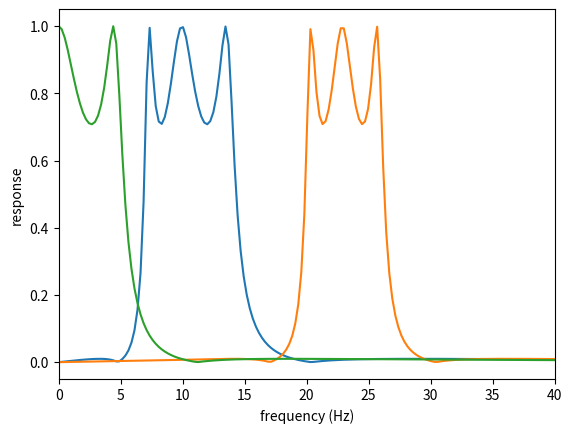

Reproduce this figure in Python.
#!/usr/bin/python
import numpy as np
from scipy import signal
from matplotlib import pyplot as plt

nyquest_freq = 250./2;

# 10-12 Hz 10th order elliptic bandpass filter, from
#x_filter = signal.iirdesign(
#    wp = [10.5/nyquest_freq, 11.5/nyquest_freq],
#    ws = [7./nyquest_freq, 17./nyquest_freq],
#    gstop=110, gpass=1, ftype='ellip'
#)
# 7-14 Hz butterworth filter, from
x_filter = signal.iirdesign(
    wp = [7./nyquest_freq, 14./nyquest_freq],
    ws = [4./nyquest_freq, 20./nyquest_freq],
    gstop=40, gpass=3, ftype='ellip'
)

# 21.5-24.5 Hz 12th order elliptic bandpass filter, from
# y_filter = signal.iirdesign(
#     wp = [22.0/nyquest_freq, 24.0/nyquest_freq],
#    ws = [18./nyquest_freq, 29./nyquest_freq],
#     gstop=105, gpass=1, ftype='ellip'
# )
y_filter = signal.iirdesign(
    wp = [20.0/nyquest_freq, 26.0/nyquest_freq],
    ws = [16./nyquest_freq, 32./nyquest_freq],
    gstop=40, gpass=3, ftype='ellip'
)

# 5 Hz 10th order elliptic lowpass filter, from
# smooth_filter = signal.iirdesign(
#    wp = 5./nyquest_freq,
#    ws= 7./nyquest_freq, gstop=100,
#    gpass=1, ftype='ellip'
# )
smooth_filter = signal.iirdesign(
    wp = 5./ nyquest_freq,
    ws = 10./ nyquest_freq, gstop=40,
    gpass=3, ftype='ellip'
)


fig = plt.figure()
for filter in [x_filter, y_filter, smooth_filter]:
    w,h = signal.freqz(*filter)
    plt.plot(w*(nyquest_freq/max(w)), np.abs(h))
    plt.xlim(0,40)
    plt.xlabel('frequency (Hz)');
    plt.ylabel('response');
fig.savefig("test.png")

with open('filter_coefs.yaml','wt') as f:
    f.write('x_filter:\n');
    f.write('    in_coef: ' + str(x_filter[0].tolist()) + '\n');
    f.write('    out_coef: ' + str(x_filter[1][1:].tolist()) + '\n');
    f.write('y_filter:\n');
    f.write('    in_coef: ' + str(y_filter[0].tolist()) + '\n');
    f.write('    out_coef: ' + str(y_filter[1][1:].tolist()) + '\n');
    f.write('smooth_filter:\n');
    f.write('    in_coef: ' + str(smooth_filter[0].tolist()) + '\n');
    f.write('    out_coef: ' + str(smooth_filter[1][1:].tolist()) + '\n');
